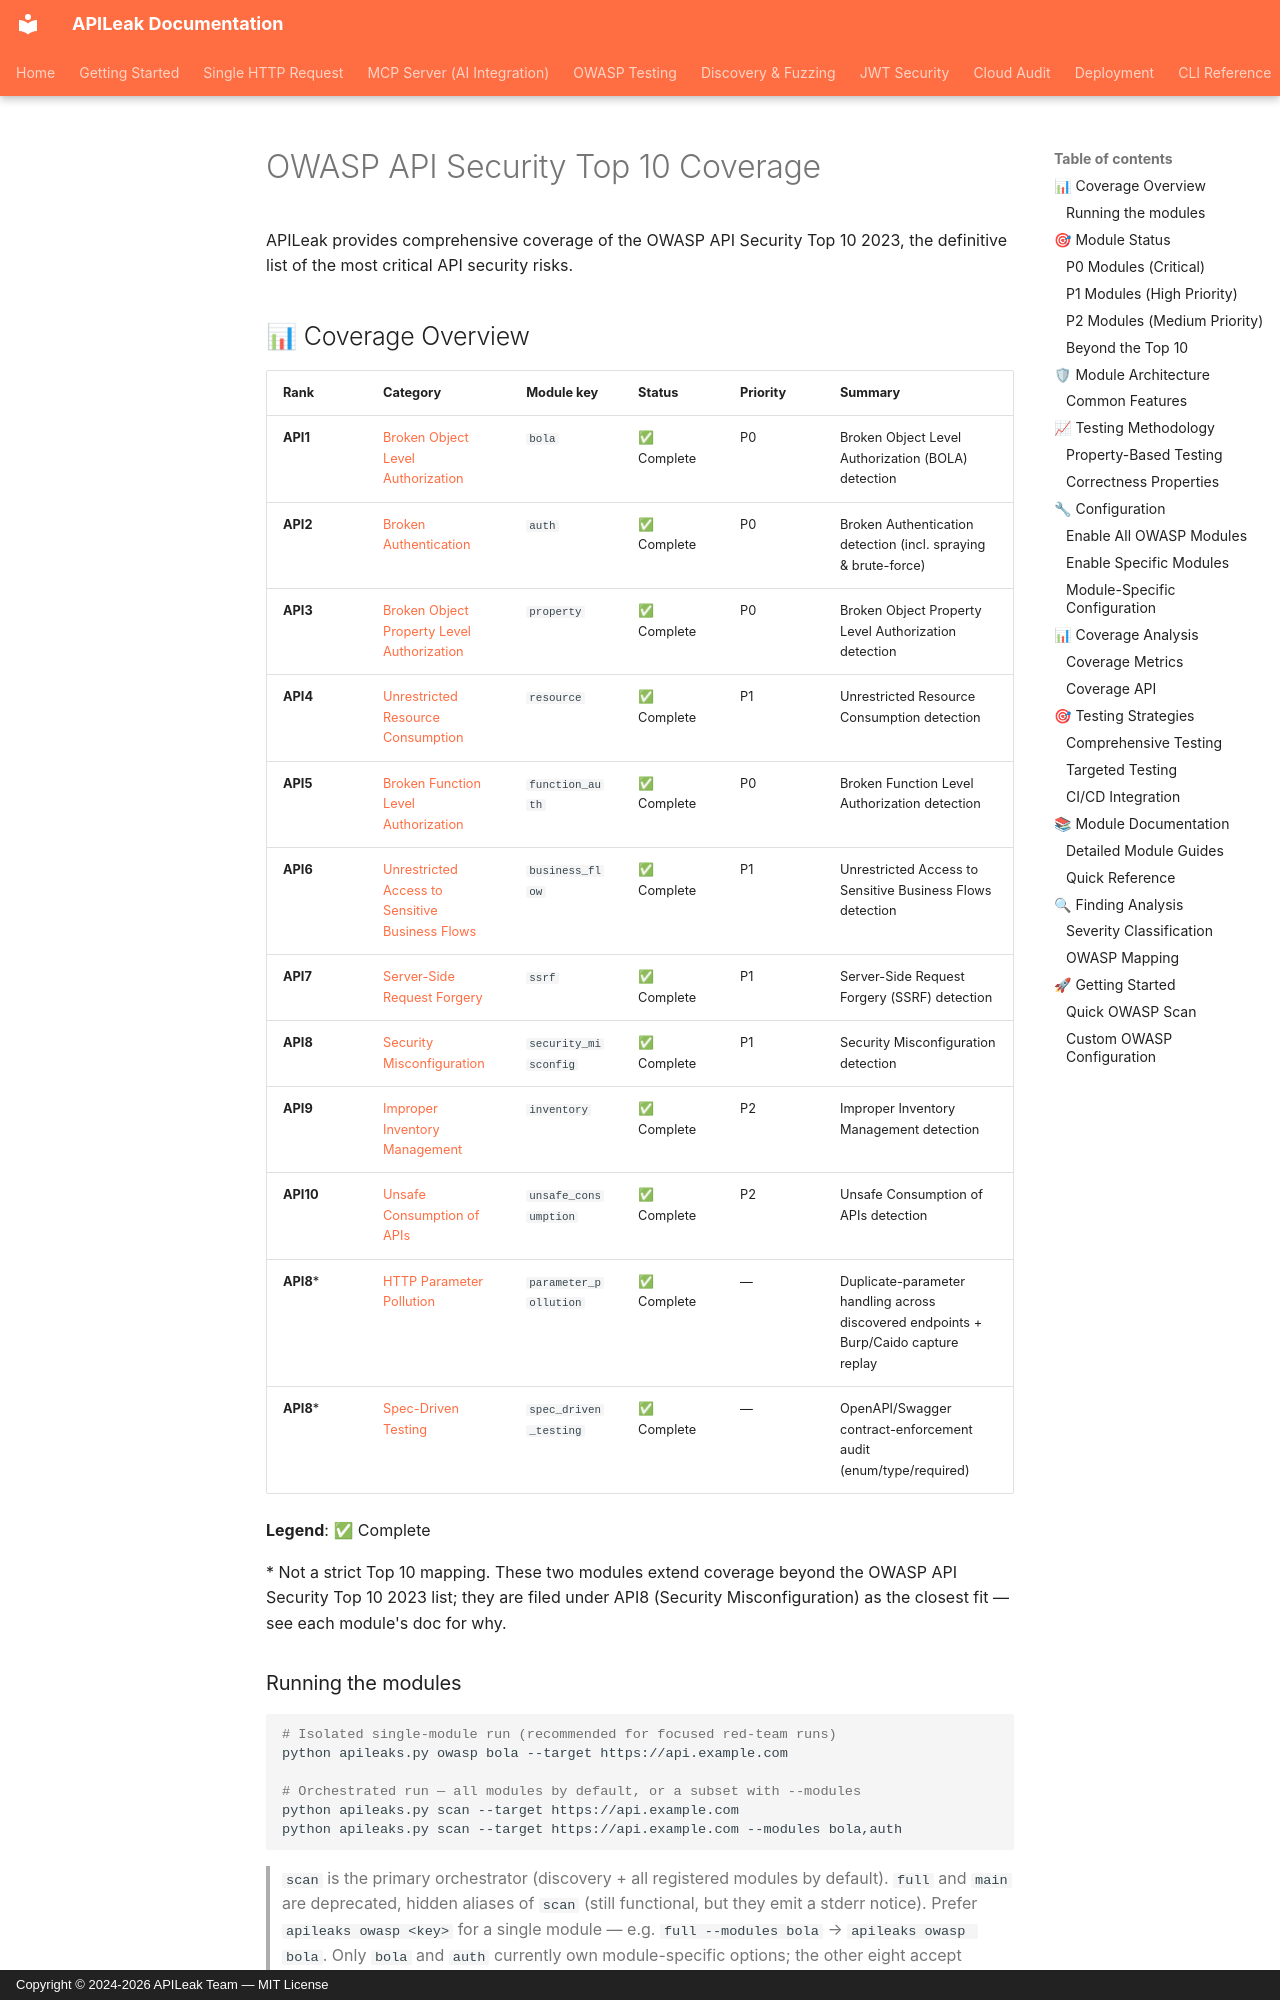

repository: MoisesTapia/apileaks · page: owasp/index.html · generator: mkdocs · copyright: Copyright © 2024-2026 APILeak Team — MIT License

# OWASP API Security Top 10 Coverage

APILeak provides comprehensive coverage of the OWASP API Security Top 10 2023, the definitive list of the most critical API security risks.

## 📊 Coverage Overview

| Rank | Category | Module key | Status | Priority | Summary |
|------|----------|-----------|--------|----------|---------|
| **API1** | [Broken Object Level Authorization](bola-testing.md) | `bola` | ✅ Complete | P0 | Broken Object Level Authorization (BOLA) detection |
| **API2** | [Broken Authentication](authentication-testing.md) | `auth` | ✅ Complete | P0 | Broken Authentication detection (incl. spraying & brute-force) |
| **API3** | [Broken Object Property Level Authorization](property-level-auth.md) | `property` | ✅ Complete | P0 | Broken Object Property Level Authorization detection |
| **API4** | [Unrestricted Resource Consumption](resource-consumption.md) | `resource` | ✅ Complete | P1 | Unrestricted Resource Consumption detection |
| **API5** | [Broken Function Level Authorization](function-level-auth.md) | `function_auth` | ✅ Complete | P0 | Broken Function Level Authorization detection |
| **API6** | [Unrestricted Access to Sensitive Business Flows](business-flows.md) | `business_flow` | ✅ Complete | P1 | Unrestricted Access to Sensitive Business Flows detection |
| **API7** | [Server-Side Request Forgery](ssrf-testing.md) | `ssrf` | ✅ Complete | P1 | Server-Side Request Forgery (SSRF) detection |
| **API8** | [Security Misconfiguration](security-misconfiguration.md) | `security_misconfig` | ✅ Complete | P1 | Security Misconfiguration detection |
| **API9** | [Improper Inventory Management](inventory-management.md) | `inventory` | ✅ Complete | P2 | Improper Inventory Management detection |
| **API10** | [Unsafe Consumption of APIs](unsafe-consumption.md) | `unsafe_consumption` | ✅ Complete | P2 | Unsafe Consumption of APIs detection |
| **API8*** | [HTTP Parameter Pollution](parameter-pollution.md) | `parameter_pollution` | ✅ Complete | — | Duplicate-parameter handling across discovered endpoints + Burp/Caido capture replay |
| **API8*** | [Spec-Driven Testing](spec-driven-testing.md) | `spec_driven_testing` | ✅ Complete | — | OpenAPI/Swagger contract-enforcement audit (enum/type/required) |

**Legend**: ✅ Complete

\* Not a strict Top 10 mapping. These two modules extend coverage beyond the OWASP API Security Top 10 2023 list; they are filed under API8 (Security Misconfiguration) as the closest fit — see each module's doc for why.
